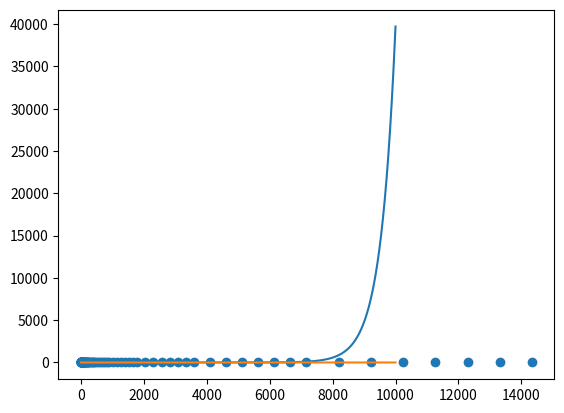

Python code for this plot:
from matplotlib import pyplot
from scipy import spatial


def GetQuarterFloat(sign, exponent, mantissa):
    if exponent == 0:
        f = mantissa * (2**-3)
    else:
        f = (2**3 + mantissa) * (2**(exponent-4))

    return f if sign == 0 else -f

if __name__ == "__main__":
    positive_quarter_floats = []
    for e in range(0, 15):
        positive_quarter_floats += [GetQuarterFloat(0, e, m) for m in range(0, 7)]

    # Aufgabe Teil b
    biggest = max(positive_quarter_floats)
    smallest = min([x for x in positive_quarter_floats if x != 0])
    length = len(positive_quarter_floats)
    print("Groesste Zahl: {}, Kleinste positive Zahl: {}, Anzahl moeglicher Zahlen: {}".format(biggest, smallest, length))

    pyplot.scatter(positive_quarter_floats, [0]*length)

    # Aufgabe Teil c
    tree = spatial.KDTree(list(zip(positive_quarter_floats, [0]*length)))
    err = []

    for n in range(0, 10000):
        x = 10 ** ((n - 5000) * 4.6 / 5000)
        y = tree.query((x, 0))[0]
        err.append((x, abs(y - x) / x))

    pyplot.plot(err)
    pyplot.show()
